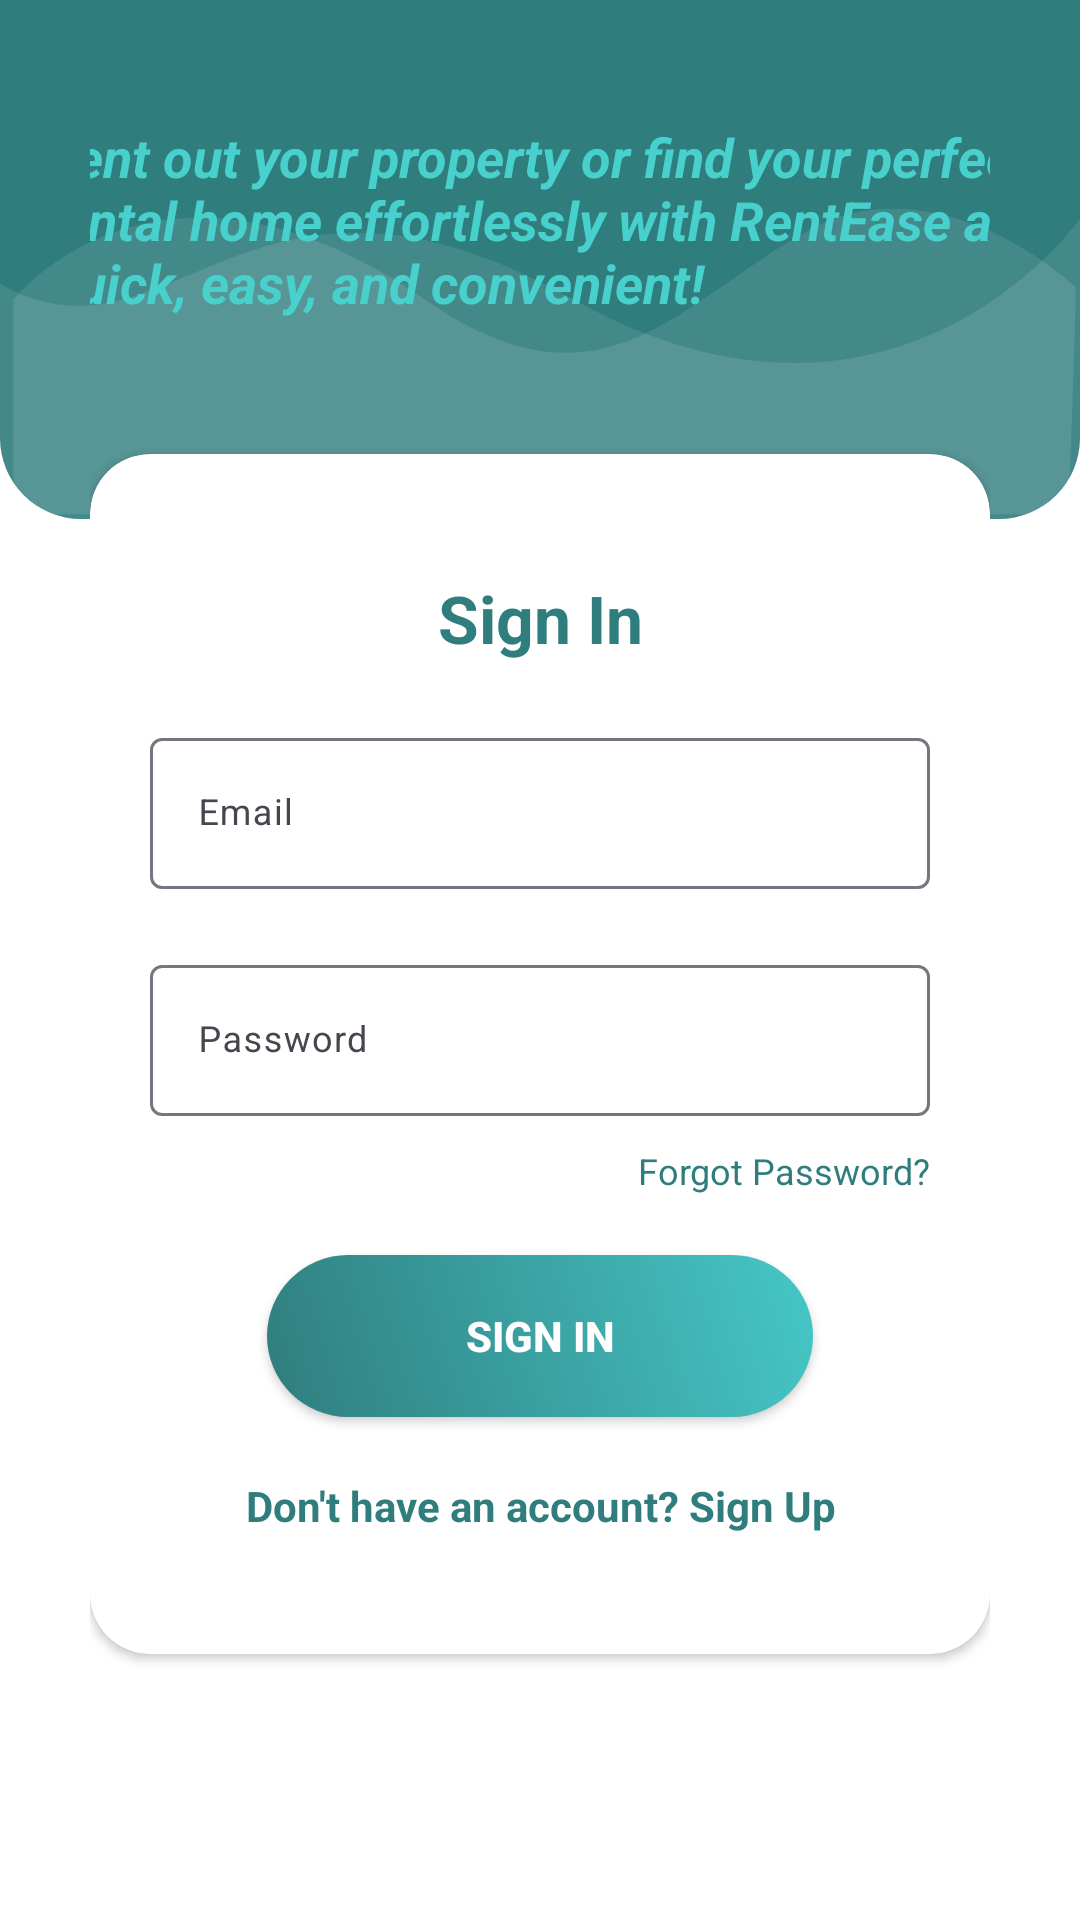

Here is an Android app screen rendered from its layout file. Give the layout XML and the strings, colors and styles it references.
<!-- AndroidManifest.xml: application theme Theme.RentEase -->
<!-- res/layout/fragment_login.xml -->
<?xml version="1.0" encoding="utf-8"?>
<RelativeLayout
    xmlns:android="http://schemas.android.com/apk/res/android"
    xmlns:app="http://schemas.android.com/apk/res-auto"
    xmlns:tools="http://schemas.android.com/tools"
    android:orientation="vertical"
    android:layout_width="match_parent"
    android:layout_height="match_parent"
    tools:context=".MainActivity">

    <ScrollView
        android:layout_width="match_parent"
        android:layout_height="wrap_content">

        <RelativeLayout
            android:layout_width="match_parent"
            android:layout_height="wrap_content">
            <LinearLayout
                android:layout_width="match_parent"
                android:layout_height="match_parent"
                android:layout_alignParentTop="true"
                android:weightSum="12">
                <LinearLayout
                    android:layout_width="match_parent"
                    android:layout_height="wrap_content"
                    android:background="@drawable/login_shape_bk"
                    android:orientation="vertical"
                    android:layout_weight="3"
                    tools:ignore="InefficientWeight">
                    <ImageView
                        android:layout_width="match_parent"
                        android:layout_height="wrap_content"
                        android:background="@drawable/ic_login_bk"
                        android:contentDescription="@string/login_background"/>
                </LinearLayout>
            </LinearLayout>

            <LinearLayout
                android:layout_width="match_parent"
                android:layout_height="match_parent"
                android:layout_alignParentTop="true"
                android:orientation="vertical"
                android:layout_marginEnd="30dp"
                android:layout_marginStart="30dp">

                <TextView
                    android:layout_width="353dp"
                    android:layout_height="wrap_content"
                    android:layout_gravity="center"
                    android:layout_marginStart="10dp"
                    android:layout_marginTop="40dp"
                    android:layout_marginBottom="20dp"
                    android:text="@string/quote"
                    android:textColor="#48D1CC"
                    android:textSize="18sp"
                    android:textStyle="italic|bold" />
                <include android:id="@+id/incLogin" layout="@layout/layout_login"/>
            </LinearLayout>
        </RelativeLayout>
    </ScrollView>

</RelativeLayout>
<!-- res/layout/layout_login.xml (included above) -->
<?xml version="1.0" encoding="utf-8"?>
<androidx.cardview.widget.CardView xmlns:android="http://schemas.android.com/apk/res/android"
    android:layout_width="match_parent"
    android:layout_height="wrap_content"
    xmlns:app="http://schemas.android.com/apk/res-auto"
    app:cardCornerRadius="20dp"
    android:elevation="5dp"
    android:layout_gravity="center"
    android:layout_marginTop="25dp"
    android:layout_marginBottom="20dp"
    android:background="@color/white">

    <LinearLayout
        android:layout_width="match_parent"
        android:layout_height="wrap_content"
        android:orientation="vertical"
        android:layout_gravity="center"
        android:padding="20dp">
        <TextView
            android:layout_width="match_parent"
            android:layout_height="wrap_content"
            android:text="@string/sign_in"
            android:layout_marginTop="20dp"
            android:textColor="@color/primary_color"
            android:textAlignment="center"
            android:textSize="22sp"
            android:textStyle="bold"/>

        <com.google.android.material.textfield.TextInputLayout
            android:layout_width="match_parent"
            android:layout_height="wrap_content"
            android:layout_marginTop="20dp">
            <EditText
                android:id="@+id/txtInputEmail"
                android:layout_width="match_parent"
                android:layout_height="wrap_content"
                android:inputType="textEmailAddress"
                android:textSize="12sp"
                android:maxLines="1"
                android:hint="@string/email"/>
        </com.google.android.material.textfield.TextInputLayout>
        <com.google.android.material.textfield.TextInputLayout
            android:layout_width="match_parent"
            android:layout_height="wrap_content"
            android:layout_marginTop="20dp">
            <EditText
                android:id="@+id/txtInputPassword"
                android:layout_width="match_parent"
                android:layout_height="wrap_content"
                android:inputType="textPassword"
                android:textSize="12sp"
                android:maxLines="1"
                android:hint="@string/password"/>
        </com.google.android.material.textfield.TextInputLayout>
        <TextView
            android:layout_width="wrap_content"
            android:layout_height="wrap_content"
            android:text="@string/forgot_password"
            android:textColor="@color/primary_color"
            android:textSize="12sp"
            android:layout_gravity="end"
            android:layout_marginTop="10dp"/>

        <Button
            android:id="@+id/btnSignIn"
            android:layout_width="wrap_content"
            android:layout_height="wrap_content"
            android:layout_gravity="center_horizontal"
            android:layout_marginTop="20dp"
            android:background="@drawable/login_button_bk"
            android:onClick="clickedSignIn"
            android:text="@string/btn_sign_in"
            android:textColor="@color/white"
            android:textStyle="bold"
            app:backgroundTint="@null" />

        <TextView
            android:id="@+id/tvRegister"
            android:layout_width="match_parent"
            android:layout_height="wrap_content"
            android:textAlignment="center"
            android:textStyle="bold"
            android:textColor="@color/primary_color"
            android:text="@string/login_signup"
            android:layout_marginTop="20dp"
            android:layout_marginBottom="20dp"/>

    </LinearLayout>

</androidx.cardview.widget.CardView>
<!-- resources referenced by this layout -->
<resources>
  <color name="primary_color">#307D7E</color>
  <color name="white">#FFFFFFFF</color>
  <!-- drawable ic_login_bk (drawable) -->
  <vector xmlns:android="http://schemas.android.com/apk/res/android"
      android:width="425dp"
      android:height="173dp"
      android:viewportWidth="425.332"
      android:viewportHeight="168.0">
  
      <path
          android:pathData="M425.33,70.78S352.76,155.62 225.1,96.65 67.19,123.13 0,91.84L0,166.44L425.33,166.44Z"
          android:fillAlpha="0.1"
          android:fillColor="#fff"
          android:strokeAlpha="0.1"/>
      <path
          android:pathData="M5.22,97.18s57.02,-59.98 162.55,0c72.29,41.08 101.72,-2.45 155.4,-24.52 24.72,-10.16 64.44,-5.91 100.36,20.21 0.65,1.91 -2.77,75.13 -2.77,75.13L5.22,168Z"
          android:fillColor="#fff"
          android:strokeAlpha="0.1"
          android:fillAlpha="0.1"/>
  </vector>
  <!-- drawable login_button_bk (drawable) -->
  <?xml version="1.0" encoding="utf-8"?>
  <shape xmlns:android="http://schemas.android.com/apk/res/android" android:shape="rectangle" >
      <corners
          android:radius="27dp"
          />
      <gradient
          android:angle="45"
          android:centerX="35%"
          android:startColor="#307D7E"
          android:endColor="#46C7C7"
          android:type="linear"
          />
      <size
          android:width="182dp"
          android:height="54dp"
          />
  </shape>
  <!-- drawable login_shape_bk (drawable) -->
  <?xml version="1.0" encoding="utf-8"?>
  <shape xmlns:android="http://schemas.android.com/apk/res/android" android:shape="rectangle" >
      <corners
          android:bottomLeftRadius="27dp"
          android:bottomRightRadius="27dp"
          android:topLeftRadius="0dp"
          android:topRightRadius="0dp"
          />
      <solid
          android:color="@color/primary_color"
          />
      <size
          android:width="182dp"
          android:height="60dp"
          />
  </shape>
  <string name="btn_sign_in">Sign In</string>
  <string name="email">Email</string>
  <string name="forgot_password">Forgot Password?</string>
  <string name="login_background">login background</string>
  <string name="login_signup">Don\'t have an account? Sign Up</string>
  <string name="password">Password</string>
  <string name="quote">Rent out your property or find your perfect rental home effortlessly with RentEase app.\nQuick, easy, and convenient!</string>
  <string name="sign_in">Sign In</string>
  <style name="Theme.RentEase" parent="Base.Theme.RentEase" />
  <style name="Base.Theme.RentEase" parent="Theme.Material3.DayNight.NoActionBar">
          
          
          <item name="android:statusBarColor">@color/primary_color</item>
          <item name="android:windowBackground">@color/white</item>
      </style>
</resources>
